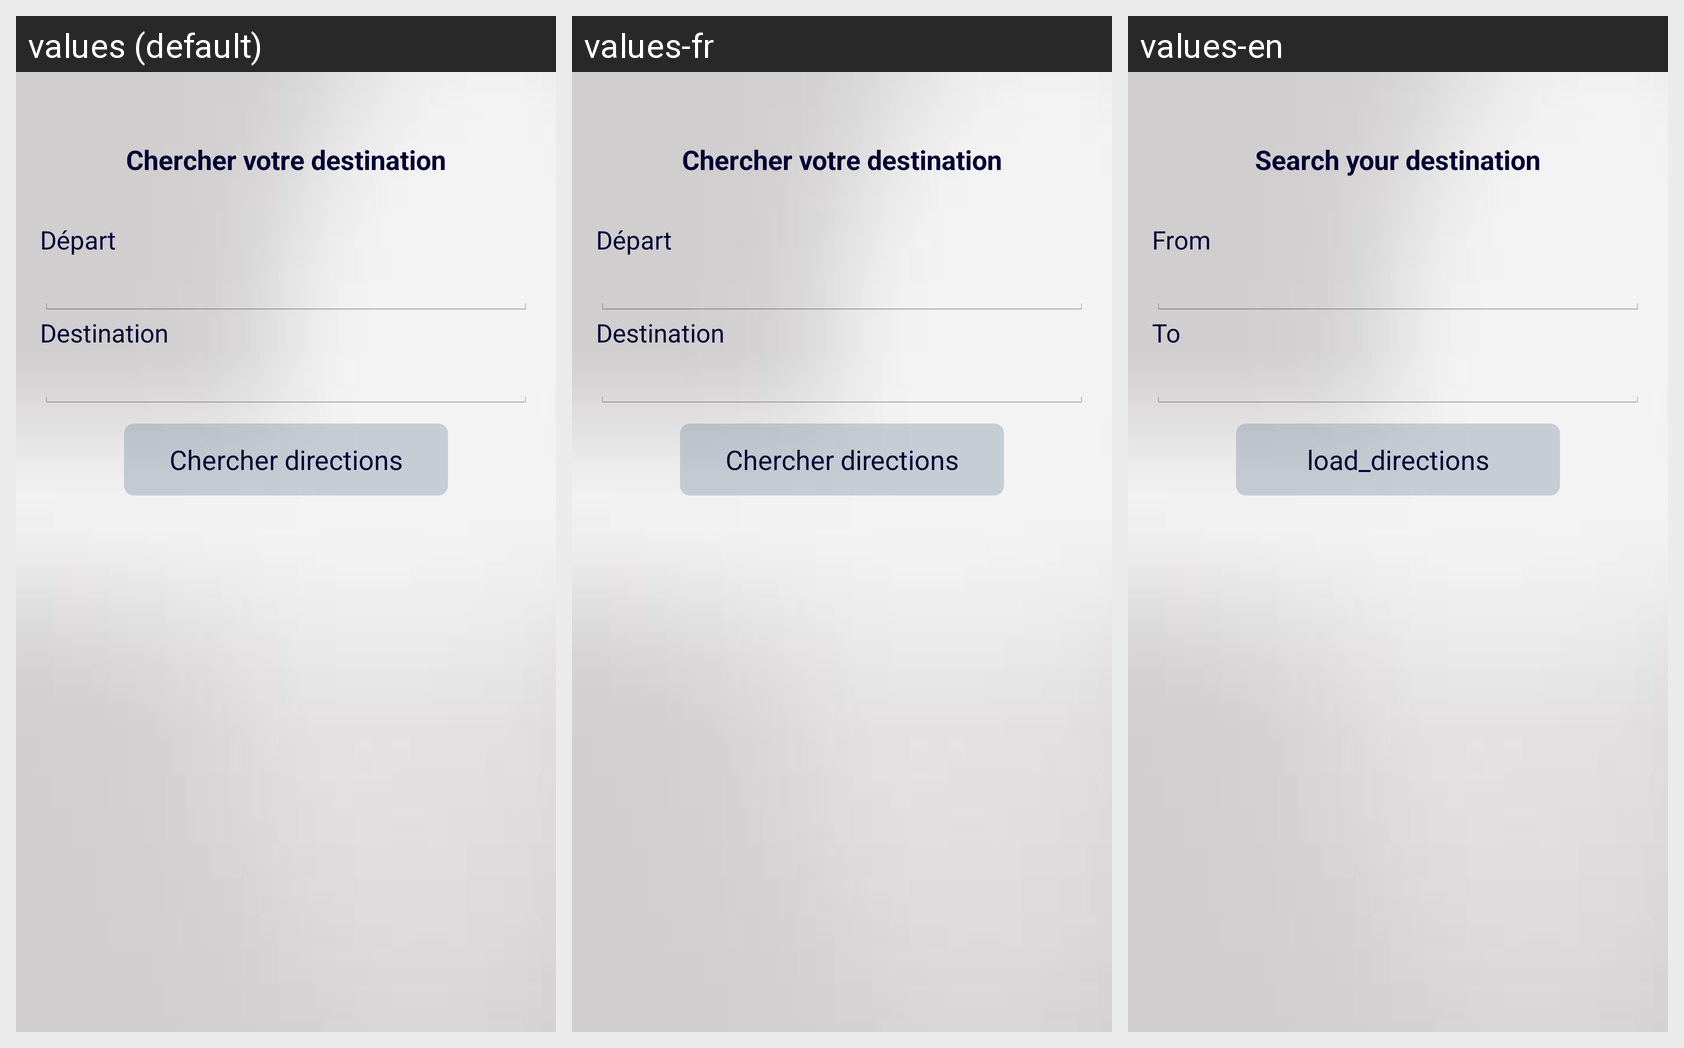

Translations of the strings shown on this Android screen, per locale in the grid:
Android screen res/layout/directioninput.xml rendered under 3 locales, left to right: values (default), values-fr, values-en. Device: Nexus 5 (rendered at 1080×1920; each locale shown at half size, 540×960, under a caption strip naming it); theme AppTheme.
Strings drawn on this screen, with the default value and each locale's value (text and hints the layout hard-codes, and strings that could not be matched under every locale, appear in the picture but are not listed):

chercher_votre_destination
  values: Chercher votre destination
  values-fr: Chercher votre destination
  values-en: Search your destination

from
  values: Départ
  values-fr: Départ
  values-en: From

to
  values: Destination
  values-fr: Destination
  values-en: To

load_directions
  values: Chercher directions
  values-fr: Chercher directions
  values-en: load_directions
